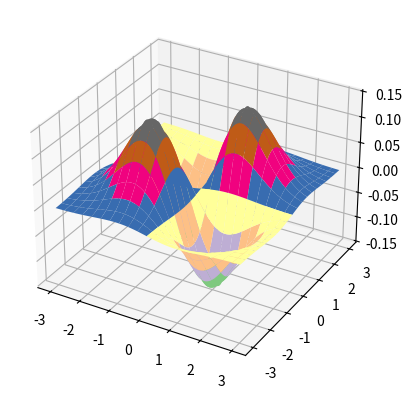

Write the Python code that produced this figure.
#!/usr/bin/python
# -*- coding:utf-8 -*-

# 导入NumPy函数库，一般都是用这样的形式(包括别名np，几乎是约定俗成的)
import numpy as np
import matplotlib
from mpl_toolkits.mplot3d import Axes3D
from matplotlib import cm
import time
from scipy.optimize import leastsq
import scipy.optimize as opt
import scipy
import matplotlib.pyplot as plt
from scipy.stats import norm, poisson
from scipy.interpolate import BarycentricInterpolator
from scipy.interpolate import CubicSpline
import math


def residual(t, x, y):
    return y - (t[0] * x ** 2 + t[1] * x + t[2])


def residual2(t, x, y):
    print (t[0], t[1])
    return y - t[0]*np.sin(t[1]*x)


# x ** x        x > 0
# (-x) ** (-x)  x < 0
def f(x):
    y = np.ones_like(x)
    i = x > 0
    y[i] = np.power(x[i], x[i])
    i = x < 0
    y[i] = np.power(-x[i], -x[i])
    return y


if __name__ == "__main__":
    # # 开场白：
    # numpy是非常好用的数据包，如：可以这样得到这个二维数组
    # [[ 0  1  2  3  4  5]
    #  [10 11 12 13 14 15]
    #  [20 21 22 23 24 25]
    #  [30 31 32 33 34 35]
    #  [40 41 42 43 44 45]
    #  [50 51 52 53 54 55]]
    # a = np.arange(0, 60, 10).reshape((-1, 1)) + np.arange(6)
    # print (a)

    # 正式开始  -:)
    # 标准Python的列表(list)中，元素本质是对象。
    # 如：L = [1, 2, 3]，需要3个指针和三个整数对象，对于数值运算比较浪费内存和CPU。
    # 因此，Numpy提供了ndarray(N-dimensional array object)对象：存储单一数据类型的多维数组。

    # # 1.使用array创建
    # 通过array函数传递list对象
    # L = [1, 2, 3, 4, 5, 6]
    # print "L = ", L
    # a = np.array(L)
    # print "a = ", a
    # print type(a)
    # # # 若传递的是多层嵌套的list，将创建多维数组
    # b = np.array([[1, 2, 3, 4], [5, 6, 7, 8], [9, 10, 11, 12]])
    # print (b)
    # # # #
    # # # # # 数组大小可以通过其shape属性获得
    # # print a.shape
    # # print b.shape
    # # # #
    # # # # 也可以强制修改shape
    # b.shape = 4, 3
    # print (b)
    # # # # # 注：从(3,4)改为(4,3)并不是对数组进行转置，而只是改变每个轴的大小，数组元素在内存中的位置并没有改变
    # # #
    # # # 当某个轴为-1时，将根据数组元素的个数自动计算此轴的长度
    # b.shape = 2, -1
    # print b
    # print b.shape
    # # #
    # b.shape = 3, 4
    # # # 使用reshape方法，可以创建改变了尺寸的新数组，原数组的shape保持不变
    # c = b.reshape((4, -1))
    # print "b = \n", b
    # print 'c = \n', c
    # #
    # # # 数组b和c共享内存，修改任意一个将影响另外一个
    # b[0][1] = 20
    # print "b = \n", b
    # print "c = \n", c
    # # #
    # # # 数组的元素类型可以通过dtype属性获得
    # print a.dtype
    # print b.dtype
    # # #
    # # # # 可以通过dtype参数在创建时指定元素类型
    # d = np.array([[1, 2, 3, 4], [5, 6, 7, 8], [9, 10, 11, 12]], dtype=np.float)
    # f = np.array([[1, 2, 3, 4], [5, 6, 7, 8], [9, 10, 11, 12]], dtype=np.complex)
    # print d
    # print f
    # # #
    # # # 如果更改元素类型，可以使用astype安全的转换
    # f = d.astype(np.int)
    # print f
    # #
    # # # 但不要强制仅修改元素类型，如下面这句，将会以int来解释单精度float类型
    # d.dtype = np.int
    # print d
    #
    # 2.使用函数创建
    # 如果生成一定规则的数据，可以使用NumPy提供的专门函数
    # arange函数类似于python的range函数：指定起始值、终止值和步长来创建数组
    # 和Python的range类似，arange同样不包括终值；但arange可以生成浮点类型，而range只能是整数类型
    # a = np.arange(1, 10, 0.5)
    # print a
    # # #
    # # # linspace函数通过指定起始值、终止值和元素个数来创建数组，缺省包括终止值
    # b = np.linspace(1, 10, 10)
    # print 'b = ', b
    # # #
    # # 可以通过endpoint关键字指定是否包括终值
    # c = np.linspace(1, 10, 10, endpoint=False)
    # print 'c = ', c
    # # #
    # # 和linspace类似，logspace可以创建等比数列
    # # 下面函数创建起始值为10^1，终止值为10^2，有10个数的等比数列
    # d = np.logspace(1, 2, 10, endpoint=True)
    # print d
    # # #
    # # # 下面创建起始值为2^0，终止值为2^10(包括)，有11个数的等比数列
    # f = np.logspace(0, 10, 11, endpoint=True, base=2)
    # print f
    # # #
    # # # 使用 frombuffer, fromstring, fromfile等函数可以从字节序列创建数组
    # s = 'abcd'
    # g = np.fromstring(s, dtype=np.int8)
    # print (g)
    # #
    # 3.存取
    # 3.1常规办法：数组元素的存取方法和Python的标准方法相同
    # a = np.arange(10)
    # print (a)
    # # # # 获取某个元素
    # print (a[3])
    # # # # # 切片[3,6)，左闭右开
    # # print a[3:6]
    # # # # # 省略开始下标，表示从0开始
    # # print a[:5]
    # # # # # 下标为负表示从后向前数
    # # print a[3:]
    # # # # # 步长为2
    # # print a[1:9:2]
    # # # # 步长为-1，即翻转
    # print (a[::-1])
    # # # # # 切片数据是原数组的一个视图，与原数组共享内容空间，可以直接修改元素值
    # a[1:4] = 10, 20, 30
    # print (a)
    # # # # 因此，在实践中，切实注意原始数据是否被破坏，如：
    # b = a[2:5]
    # b[0] = 200
    # print (a)
    # #
    # # # 3.2 整数/布尔数组存取
    # # # 3.2.1
    # # 根据整数数组存取：当使用整数序列对数组元素进行存取时，
    # # 将使用整数序列中的每个元素作为下标，整数序列可以是列表(list)或者数组(ndarray)。
    # # 使用整数序列作为下标获得的数组不和原始数组共享数据空间。
    # a = np.logspace(0, 9, 10, base=2)
    # print (a)
    # i = np.arange(0, 10, 2)
    # print (i)
    # # # # # 利用i取a中的元素
    # b = a[i]
    # print (b)
    # # # b的元素更改，a中元素不受影响
    # b[2] = 1.6
    # print (b)
    # print (a)

    # # 3.2.2
    # 使用布尔数组i作为下标存取数组a中的元素：返回数组a中所有在数组b中对应下标为True的元素
    # # 生成10个满足[0,1)中均匀分布的随机数
    # a = np.random.rand(10)
    # print ('生成10个满足[0,1)中均匀分布的随机数',a)
    # # # 大于0.5的元素索引
    # print ('大于0.5的元素索引',a > 0.5)
    # # # # 大于0.5的元素
    # b = a[a > 0.5]
    # print ('大于0.5的元素',b)
    # # # # 将原数组中大于0.5的元素截取成0.5
    # b[0] = 0.5
    # print (a)
    # # # # b不受影响
    # print (b)
    # 简单来说就是由数组或列表进行更改数据时会生成一个新的数组，不会共享内存，互不影响。

    # 3.3 二维数组的切片
    # [[ 0  1  2  3  4  5]
    #  [10 11 12 13 14 15]
    #  [20 21 22 23 24 25]
    #  [30 31 32 33 34 35]
    #  [40 41 42 43 44 45]
    #  [50 51 52 53 54 55]]
    # a = np.arange(0, 60, 10)    # 行向量
    # print ('a = ', a)
    # b = a.reshape((-1, 1))      # 转换成列向量
    # print (b)
    # c = np.arange(6)
    # print (c)
    # f = b + c   # 行 + 列
    # print (f)
    # # 合并上述代码：
    # a = np.arange(0, 60, 10).reshape((-1, 1)) + np.arange(6)
    # print (a)
    # # 二维数组的切片
    # # 取第一（0）行中的第3（2）个元素，以此类推
    # print ('第一个输出为',a[(0,1,2,3), (2,3,4,5)])
    # print ('第二个输出为',a[3:, [0, 2, 5]])
    # i = np.array([True, False, True, False, False, True])
    # print(i)
    # # 将布尔数组传入到二维数组中，是将为True的那一行取出来，False不取
    # print ('第三个输出为',a[i])
    # # 将布尔数组传入到二维数组中，将为True的那一行取出来，3代表了再将上一步取出的数据取角标为3的列
    # print ('第四个输出为',a[i, 3])

    # # 4. numpy与Python数学库的时间比较
    # for j in np.logspace(0, 7, 10):
    #     j = int(j)
    #     x = np.linspace(0, 10, j)
    #     start = time.clock()
    #     y = np.sin(x)
    #     t1 = time.clock() - start
    #
    #     x = x.tolist()
    #     start = time.clock()
    #     for i, t in enumerate(x):
    #         x[i] = math.sin(t)
    #     t2 = time.clock() - start
    #     print (j, ": ", t1, t2, t2/t1)
    # 总结：numpy在数据量大的时候运行速度显比python直接计算要快10倍左右

    # 5.绘图
    # 5.1 绘制正态分布概率密度函数
    # mu = 0
    # sigma = 1
    # x = np.linspace(mu - 3 * sigma, mu + 3 * sigma, 50)
    # y = np.exp(-(x - mu) ** 2 / (2 * sigma ** 2)) / (math.sqrt(2 * math.pi) * sigma)
    # print (x.shape)
    # print ('x = \n', x)
    # print (y.shape)
    # print ('y = \n', y)
    # # plt.plot(x, y, 'ro-', linewidth=2)
    # plt.plot(x, y, 'r-', x, y, 'go', linewidth=2, markersize=8)
    # plt.grid(True)
    # plt.show()
    # 加上下面的两句话就可以显示中文，否则不能显示中文
    # matplotlib.rcParams['font.sans-serif'] = [u'SimHei']  #FangSong/黑体 FangSong/KaiTi
    # matplotlib.rcParams['axes.unicode_minus'] = False

    # 5.2 损失函数：Logistic损失(-1,1)/SVM Hinge损失/ 0/1损失
    # x = np.array(np.linspace(start=-2, stop=3, num=1001, dtype=np.float))
    # y_logit = np.log(1 + np.exp(-x)) / math.log(2)
    # y_boost = np.exp(-x)
    # y_01 = x < 0
    # y_hinge = 1.0 - x
    # y_hinge[y_hinge < 0] = 0
    # plt.plot(x, y_logit, 'r-', label='Logistic Loss', linewidth=2)
    # plt.plot(x, y_01, 'g-', label='0/1 Loss', linewidth=2)
    # plt.plot(x, y_hinge, 'b-', label='Hinge Loss', linewidth=2)
    # plt.plot(x, y_boost, 'm--', label='Adaboost Loss', linewidth=2)
    # plt.grid()
    # plt.legend(loc='upper right')
    # # plt.savefig('1.png')
    # plt.show()

    # # # 5.3 x^x
    # x = np.linspace(-1.3, 1.3, 101)
    # y = f(x)
    # plt.plot(x, y, 'g-', label='x^x', linewidth=2)
    # plt.grid()
    # plt.legend(loc='upper left')
    # plt.show()

    # # 5.4 胸型线
    # x = np.arange(1, 0, -0.001)
    # y = (-3 * x * np.log(x) + np.exp(-(40 * (x - 1 / np.e)) ** 4) / 25) / 2
    # plt.figure(figsize=(5,7))
    # plt.plot(y, x, 'r-', linewidth=2)
    # plt.grid(True)
    # plt.show()

    # 5.5 心形线
    # t = np.linspace(0, 7, 100)
    # x = 16 * np.sin(t) ** 3
    # y = 13 * np.cos(t) - 5 * np.cos(2*t) - 2 * np.cos(3*t) - np.cos(4*t)
    # plt.plot(x, y, 'r-', linewidth=2)
    # plt.grid(True)
    # plt.show()

    # # 5.6 渐开线
    # t = np.linspace(0, 50, num=1000)
    # x = t*np.sin(t) + np.cos(t)
    # y = np.sin(t) - t*np.cos(t)
    # plt.plot(x, y, 'r-', linewidth=2)
    # plt.grid()
    # plt.show()

    # # Bar
    # matplotlib.rcParams['font.sans-serif'] = [u'SimHei']  #黑体 FangSong/KaiTi
    # matplotlib.rcParams['axes.unicode_minus'] = False
    # x = np.arange(0, 10, 0.1)
    # y = np.sin(x)
    # plt.bar(x, y, width=0.04, linewidth=0.2)
    # plt.plot(x, y, 'r--', linewidth=2)
    # plt.title(u'Sin曲线')
    # plt.xticks(rotation=-60)
    # plt.xlabel('X')
    # plt.ylabel('Y')
    # plt.grid()
    # plt.show()

    # # 6. 概率分布
    # # 6.1 均匀分布
    # x = np.random.rand(10000)
    # t = np.arange(len(x))
    # plt.hist(x, 30, color='m', alpha=0.5)
    # # plt.plot(t, x, 'r-', label=u'均匀分布')
    # plt.legend(loc='upper left')
    # plt.grid()
    # plt.show()
    #
    # # # 6.2 验证中心极限定理
    # t = 10000
    # a = np.zeros(1000)
    # for i in range(t):
    #     a += np.random.uniform(-5, 5, 1000)
    # a /= t
    # plt.hist(a, bins=30, color='g', alpha=0.5, normed=True)
    # plt.grid()
    # plt.show()

    # # 6.3 Poisson分布
    # x = np.random.poisson(lam=5, size=10000)
    # print x
    # pillar = 15
    # a = plt.hist(x, bins=pillar, normed=True, range=[0, pillar], color='g', alpha=0.5)
    # plt.grid()
    # # plt.show()
    # print a
    # print a[0].sum()

    # # 6.4 直方图的使用
    # mu = 2
    # sigma = 3
    # data = mu + sigma * np.random.randn(1000)
    # h = plt.hist(data, 30, normed=1, color='#a0a0ff')
    # x = h[1]
    # y = norm.pdf(x, loc=mu, scale=sigma)
    # plt.plot(x, y, 'r--', x, y, 'ro', linewidth=2, markersize=4)
    # plt.grid()
    # plt.show()

    # # 6.5 插值
    # rv = poisson(5)
    # x1 = a[1]
    # y1 = rv.pmf(x1)
    # itp = BarycentricInterpolator(x1, y1)  # 重心插值
    # x2 = np.linspace(x.min(), x.max(), 50)
    # y2 = itp(x2)
    # cs = scipy.interpolate.CubicSpline(x1, y1)       # 三次样条插值
    # plt.plot(x2, cs(x2), 'm--', linewidth=5, label='CubicSpine')           # 三次样条插值
    # plt.plot(x2, y2, 'g-', linewidth=3, label='BarycentricInterpolator')   # 重心插值
    # plt.plot(x1, y1, 'r-', linewidth=1, label='Actural Value')             # 原始值
    # plt.legend(loc='upper right')
    # plt.grid()
    # plt.show()

    # 7. 绘制三维图像
    x, y = np.ogrid[-3:3:100j, -3:3:100j]
    # u = np.linspace(-3, 3, 101)
    # x, y = np.meshgrid(u, u)
    z = x*y*np.exp(-(x**2 + y**2)/2) / math.sqrt(2*math.pi)
    # z = x*y*np.exp(-(x**2 + y**2)/2) / math.sqrt(2*math.pi)
    fig = plt.figure()
    ax = fig.add_subplot(111, projection='3d')
    # ax.plot_surface(x, y, z, rstride=5, cstride=5, cmap=cm.coolwarm, linewidth=0.1)  #
    ax.plot_surface(x, y, z, rstride=5, cstride=5, cmap=cm.Accent, linewidth=0.5)
    plt.show()
    # cmaps = [('Perceptually Uniform Sequential',
    #           ['viridis', 'inferno', 'plasma', 'magma']),
    #          ('Sequential', ['Blues', 'BuGn', 'BuPu',
    #                          'GnBu', 'Greens', 'Greys', 'Oranges', 'OrRd',
    #                          'PuBu', 'PuBuGn', 'PuRd', 'Purples', 'RdPu',
    #                          'Reds', 'YlGn', 'YlGnBu', 'YlOrBr', 'YlOrRd']),
    #          ('Sequential (2)', ['afmhot', 'autumn', 'bone', 'cool',
    #                              'copper', 'gist_heat', 'gray', 'hot',
    #                              'pink', 'spring', 'summer', 'winter']),
    #          ('Diverging', ['BrBG', 'bwr', 'coolwarm', 'PiYG', 'PRGn', 'PuOr',
    #                         'RdBu', 'RdGy', 'RdYlBu', 'RdYlGn', 'Spectral',
    #                         'seismic']),
    #          ('Qualitative', ['Accent', 'Dark2', 'Paired', 'Pastel1',
    #                           'Pastel2', 'Set1', 'Set2', 'Set3']),
    #          ('Miscellaneous', ['gist_earth', 'terrain', 'ocean', 'gist_stern',
    #                             'brg', 'CMRmap', 'cubehelix',
    #                             'gnuplot', 'gnuplot2', 'gist_ncar',
    #                             'nipy_spectral', 'jet', 'rainbow',
    #                             'gist_rainbow', 'hsv', 'flag', 'prism'])]

    # 8.1 scipy
    # 线性回归例1
    # x = np.linspace(-2, 2, 50)
    # A, B, C = 2, 3, -1
    # y = (A * x ** 2 + B * x + C) + np.random.rand(len(x))*0.75
    #
    # t = leastsq(residual, [0, 0, 0], args=(x, y))
    # theta = t[0]
    # print '真实值：', A, B, C
    # print '预测值：', theta
    # y_hat = theta[0] * x ** 2 + theta[1] * x + theta[2]
    # plt.plot(x, y, 'r-', linewidth=2, label=u'Actual')
    # plt.plot(x, y_hat, 'g-', linewidth=2, label=u'Predict')
    # plt.legend(loc='upper left')
    # plt.grid()
    # plt.show()

    # # 线性回归例2
    # x = np.linspace(0, 5, 100)
    # A = 5
    # w = 1.5
    # y = A * np.sin(w*x) + np.random.rand(len(x)) - 0.5
    #
    # t = leastsq(residual2, [3, 1], args=(x, y))
    # theta = t[0]
    # print '真实值：', A, w
    # print '预测值：', theta
    # y_hat = theta[0] * np.sin(theta[1] * x)
    # plt.plot(x, y, 'r-', linewidth=2, label='Actual')
    # plt.plot(x, y_hat, 'g-', linewidth=2, label='Predict')
    # plt.legend(loc='lower left')
    # plt.grid()
    # plt.show()

    # # 8.2 使用scipy计算函数极值
    # a = opt.fmin(f, 1)
    # b = opt.fmin_cg(f, 1)
    # c = opt.fmin_bfgs(f, 1)
    # print a, 1/a, math.e
    # print b
    # print c

    # marker	description
    # ”.”	point
    # ”,”	pixel
    # “o”	circle
    # “v”	triangle_down
    # “^”	triangle_up
    # “<”	triangle_left
    # “>”	triangle_right
    # “1”	tri_down
    # “2”	tri_up
    # “3”	tri_left
    # “4”	tri_right
    # “8”	octagon
    # “s”	square
    # “p”	pentagon
    # “*”	star
    # “h”	hexagon1
    # “H”	hexagon2
    # “+”	plus
    # “x”	x
    # “D”	diamond
    # “d”	thin_diamond
    # “|”	vline
    # “_”	hline
    # TICKLEFT	tickleft
    # TICKRIGHT	tickright
    # TICKUP	tickup
    # TICKDOWN	tickdown
    # CARETLEFT	caretleft
    # CARETRIGHT	caretright
    # CARETUP	caretup
    # CARETDOWN	caretdown